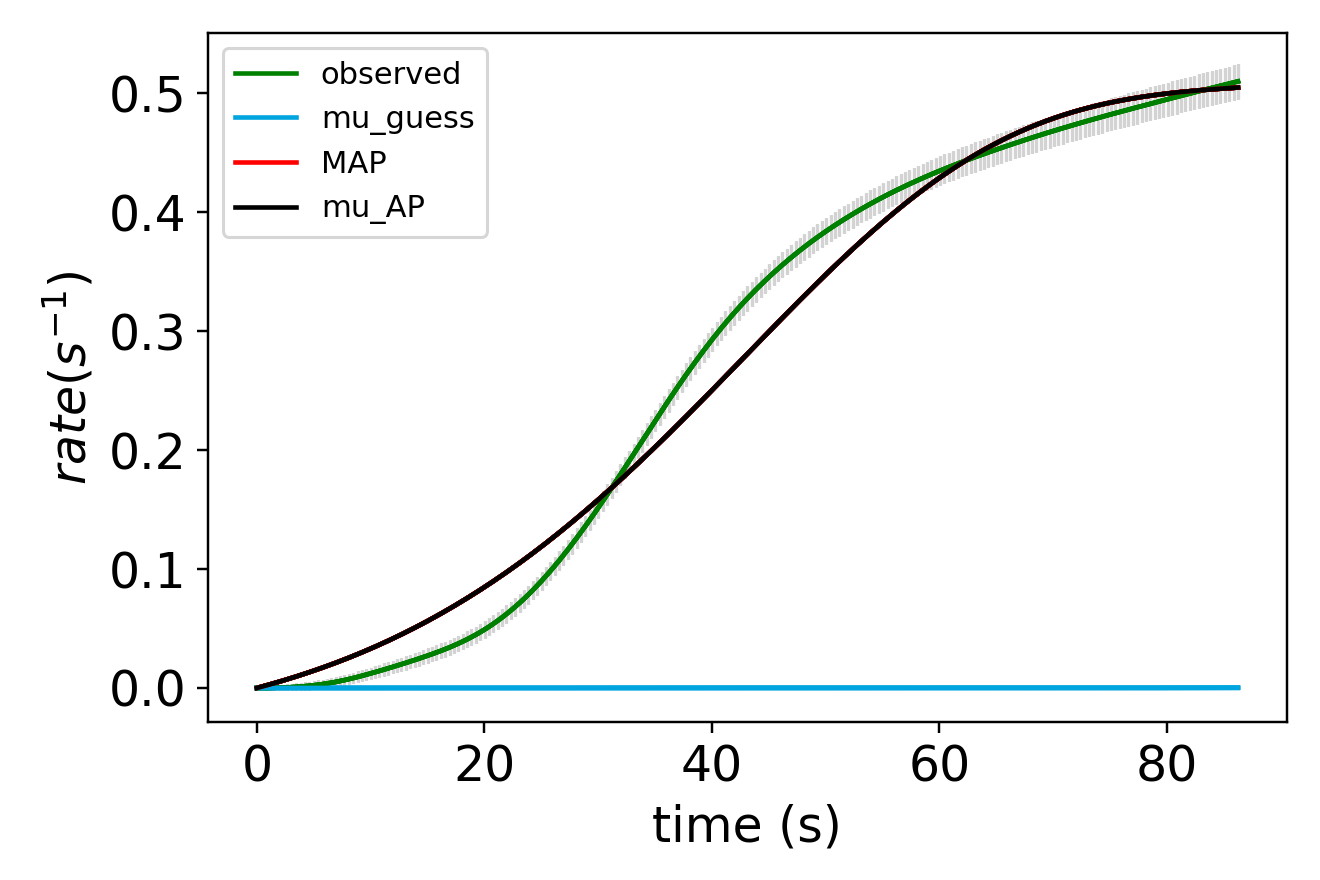

Source data for this figure (header and first rows):
x_values, observed, sim_initial_guess, sim_MAP, sim_mu_AP
0.000000000000000000e+00, 0.000000000000000000e+00, 0.000000000000000000e+00, 0.000000000000000000e+00, 0.000000000000000000e+00
3.850000000000000089e-01, 7.777000000000000248e-06, 3.958814379404783963e-09, 9.891472561208488213e-04, 9.891472561208488213e-04
7.700000000000000178e-01, 2.981825000000000203e-05, 8.076958040576583918e-09, 1.998463710306690004e-03, 1.998463710306690004e-03
1.155000000000000027e+00, 7.005075000000000689e-05, 1.236041909889345643e-08, 3.028256098104522773e-03, 3.028256098104522773e-03
1.540000000000000036e+00, 1.323630000000000065e-04, 1.681539430424750328e-08, 4.078832522962607364e-03, 4.078832522962607364e-03
1.925000000000000044e+00, 2.207590000000000051e-04, 2.144829571769286839e-08, 5.150502217677026089e-03, 5.150502217677026089e-03
2.310000000000000053e+00, 3.393197499999999660e-04, 2.626575758182476463e-08, 6.243575390904690901e-03, 6.243575390904690901e-03
2.694999999999999840e+00, 4.909327499999998441e-04, 3.127464339030355984e-08, 7.358363193642265127e-03, 7.358363193642265127e-03
3.080000000000000071e+00, 6.784277499999999319e-04, 3.648205316134127645e-08, 8.495177533818648596e-03, 8.495177533818648596e-03
3.464999999999999858e+00, 9.042687499999997776e-04, 4.189533092040713487e-08, 9.654330916319482994e-03, 9.654330916319482994e-03
3.850000000000000089e+00, 1.171324000000000063e-03, 4.752207239757110346e-08, 1.083613628501067620e-02, 1.083613628501067620e-02
4.235000000000000320e+00, 1.482076750000000179e-03, 5.337013294497268342e-08, 1.204090685508968535e-02, 1.204090685508968535e-02
4.620000000000000107e+00, 1.838914000000000087e-03, 5.944763568002339831e-08, 1.326895594004631751e-02, 1.326895594004631751e-02
5.004999999999999893e+00, 2.244280499999999710e-03, 6.576297986007624341e-08, 1.452059677273719734e-02, 1.452059677273719734e-02
5.389999999999999680e+00, 2.700216749999999680e-03, 7.232484949442114069e-08, 1.579614231809883113e-02, 1.579614231809883113e-02
5.775000000000000355e+00, 3.209167500000000353e-03, 7.914222219959417484e-08, 1.709590507769528228e-02, 1.709590507769528228e-02
6.160000000000000142e+00, 3.773250249999999997e-03, 8.622437830411979440e-08, 1.842019688680431727e-02, 1.842019688680431727e-02
6.544999999999999929e+00, 4.393850999999999833e-03, 9.358091020893041775e-08, 1.976932870735144745e-02, 1.976932870735144745e-02
6.929999999999999716e+00, 5.071662749999999824e-03, 1.012217320092684714e-07, 2.114361042323011780e-02, 2.114361042323011780e-02
7.315000000000000391e+00, 5.806512250000001388e-03, 1.091570893859356678e-07, 2.254335060523956352e-02, 2.254335060523956352e-02
7.700000000000000178e+00, 6.596282000000001054e-03, 1.173975697719979133e-07, 2.396885627447772893e-02, 2.396885627447772893e-02
8.085000000000000853e+00, 7.437468500000002369e-03, 1.259541128012219645e-07, 2.542043265874187330e-02, 2.542043265874187330e-02
8.470000000000000639e+00, 8.324855000000002531e-03, 1.348380210455448056e-07, 2.689838297149684324e-02, 2.689838297149684324e-02
8.855000000000000426e+00, 9.253167000000001377e-03, 1.440609710486808722e-07, 2.840300815339914103e-02, 2.840300815339914103e-02
9.240000000000000213e+00, 1.021697600000000088e-02, 1.536350246631222090e-07, 2.993460659126704476e-02, 2.993460659126704476e-02
9.625000000000000000e+00, 1.121171974999999980e-02, 1.635726406979412745e-07, 3.149347385060151383e-02, 3.149347385060151383e-02
1.000999999999999979e+01, 1.223298999999999914e-02, 1.738866868849615471e-07, 3.307990243362002314e-02, 3.307990243362002314e-02
1.039499999999999957e+01, 1.327695599999999775e-02, 1.845904521710205171e-07, 3.469418145938487491e-02, 3.469418145938487491e-02
1.077999999999999936e+01, 1.434080724999999695e-02, 1.956976593442111514e-07, 3.633659635352037842e-02, 3.633659635352037842e-02
1.116499999999999915e+01, 1.542275349999999712e-02, 2.072224780021535162e-07, 3.800742858109422417e-02, 3.800742858109422417e-02
1.155000000000000071e+01, 1.652162050000000049e-02, 2.191795379144691272e-07, 3.970695534386523701e-02, 3.970695534386523701e-02
1.193500000000000050e+01, 1.763623400000000063e-02, 2.315839425550031375e-07, 4.143544922409064107e-02, 4.143544922409064107e-02
1.232000000000000028e+01, 1.876611275000000106e-02, 2.444512833027531241e-07, 4.319317789831784993e-02, 4.319317789831784993e-02
1.270500000000000007e+01, 1.991131449999999914e-02, 2.577976538062549302e-07, 4.498040379352140350e-02, 4.498040379352140350e-02
1.308999999999999986e+01, 2.107214724999999927e-02, 2.716396647886899147e-07, 4.679738370815578891e-02, 4.679738370815578891e-02
1.347499999999999964e+01, 2.225069000000000005e-02, 2.859944592469408196e-07, 4.864436852369165981e-02, 4.864436852369165981e-02
1.385999999999999943e+01, 2.344775124999999918e-02, 3.008797280538806633e-07, 5.052160281946320441e-02, 5.052160281946320441e-02
1.424499999999999922e+01, 2.466527524999999679e-02, 3.163137259733670289e-07, 5.242932451544813494e-02, 5.242932451544813494e-02
1.463000000000000078e+01, 2.590632275000000206e-02, 3.323152880976046726e-07, 5.436776440262063720e-02, 5.436776440262063720e-02
1.501500000000000057e+01, 2.717420475000000002e-02, 3.489038467167348575e-07, 5.633714596529667412e-02, 5.633714596529667412e-02
1.540000000000000036e+01, 2.847413799999999953e-02, 3.660994486307070178e-07, 5.833768480307691129e-02, 5.833768480307691129e-02
1.578500000000000014e+01, 2.981187824999999986e-02, 3.839227729136883617e-07, 6.036958832992692092e-02, 6.036958832992692092e-02
1.617000000000000171e+01, 3.119425925000000530e-02, 4.023951491406412800e-07, 6.243305536704708142e-02, 6.243305536704708142e-02
1.655499999999999972e+01, 3.262849974999999791e-02, 4.215385760866657352e-07, 6.452827574044385506e-02, 6.452827574044385506e-02
1.694000000000000128e+01, 3.412251150000000094e-02, 4.413757409144497332e-07, 6.665542985176395319e-02, 6.665542985176395319e-02
1.732499999999999929e+01, 3.568436024999999123e-02, 4.619300388555935254e-07, 6.881468825218661767e-02, 6.881468825218661767e-02
1.771000000000000085e+01, 3.732159200000000066e-02, 4.832255933987597864e-07, 7.100621122589484413e-02, 7.100621122589484413e-02
1.809499999999999886e+01, 3.904225324999999192e-02, 5.052872769962994875e-07, 7.323014835755024821e-02, 7.323014835755024821e-02
1.848000000000000043e+01, 4.085402475000000228e-02, 5.281407323011140964e-07, 7.548663809455366525e-02, 7.548663809455366525e-02
1.886499999999999844e+01, 4.276310499999999570e-02, 5.518123939457345345e-07, 7.777580729694705264e-02, 7.777580729694705264e-02
1.925000000000000000e+01, 4.477528825000000323e-02, 5.763295108758379925e-07, 8.009777078405590223e-02, 8.009777078405590223e-02
1.963500000000000156e+01, 4.689565650000001445e-02, 6.017201692506481615e-07, 8.245263090503328340e-02, 8.245263090503328340e-02
2.001999999999999957e+01, 4.912950350000000466e-02, 6.280133159229157483e-07, 8.484047707316037801e-02, 8.484047707316037801e-02
2.040500000000000114e+01, 5.148250800000001709e-02, 6.552387825114093356e-07, 8.726138528493078417e-02, 8.726138528493078417e-02
2.078999999999999915e+01, 5.395952100000000334e-02, 6.834273100790954688e-07, 8.971541770546470618e-02, 8.971541770546470618e-02
2.117500000000000071e+01, 5.656335300000001065e-02, 7.126105744304435000e-07, 9.220262216447006054e-02, 9.220262216447006054e-02
2.155999999999999872e+01, 5.929642949999999746e-02, 7.428212120415318051e-07, 9.472303169725311556e-02, 9.472303169725311556e-02
2.194500000000000028e+01, 6.216123375000000978e-02, 7.740928466369070678e-07, 9.727666407522239655e-02, 9.727666407522239655e-02
2.232999999999999829e+01, 6.515996024999999581e-02, 8.064601164273908887e-07, 9.986352136711285077e-02, 9.986352136711285077e-02
2.271499999999999986e+01, 6.829324425000000975e-02, 8.399587020233149146e-07, 1.024835894420093596e-01, 1.024835894420093596e-01
... 165 more rows
